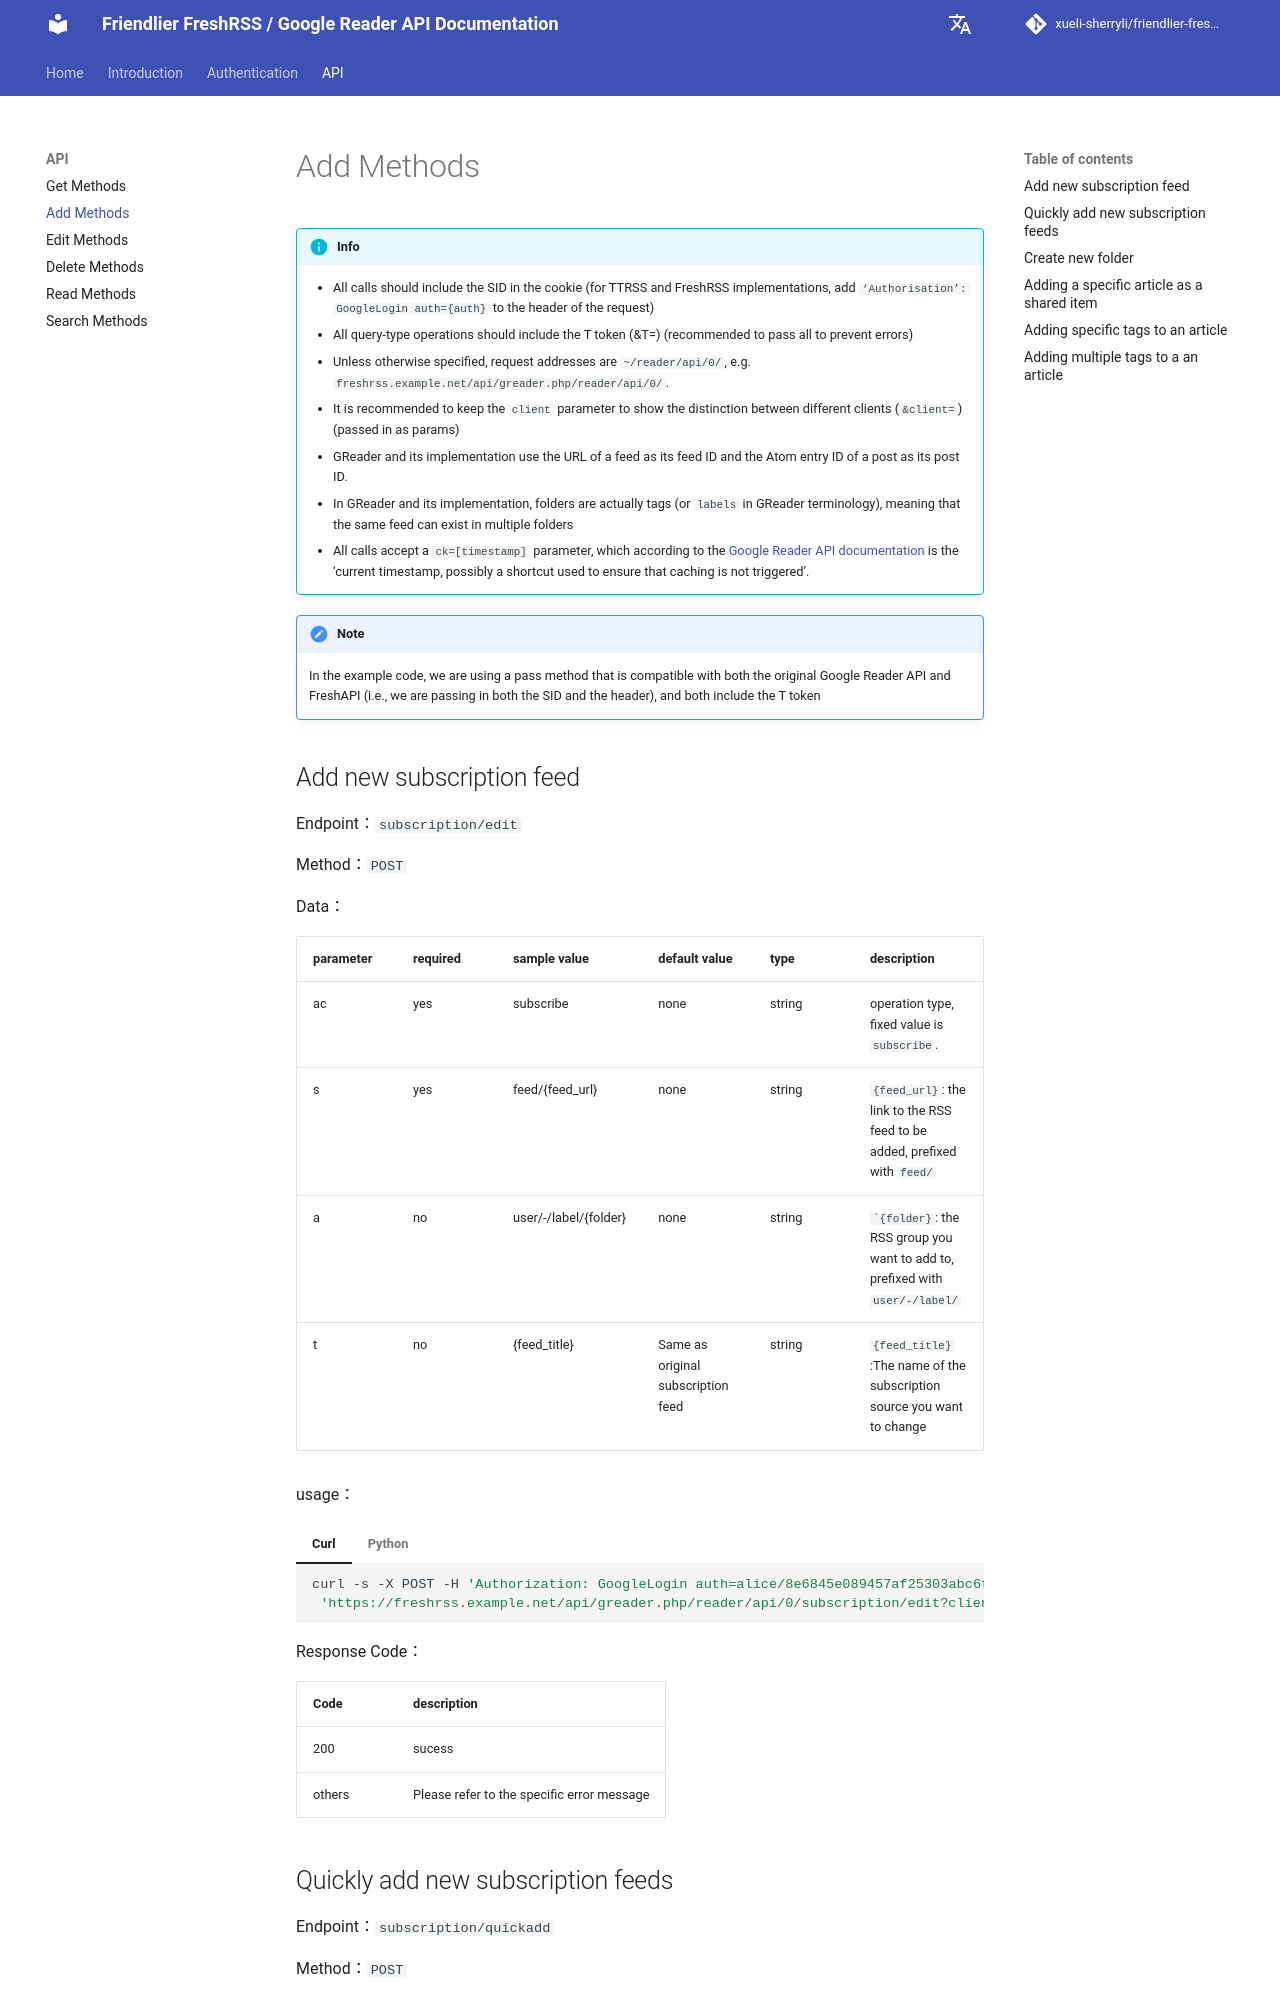

repository: xueli-sherryli/friendlier-fresh-rss-api-doc · page: en/api/api_add/index.html · generator: mkdocs

!!! info
    - All calls should include the SID in the cookie (for TTRSS and FreshRSS implementations, add `‘Authorisation’: GoogleLogin auth={auth}` to the header of the request)
    - All query-type operations should include the T token (&T=) (recommended to pass all to prevent errors)
    - Unless otherwise specified, request addresses are `~/reader/api/0/`, e.g. `freshrss.example.net/api/greader.php/reader/api/0/`.
    - It is recommended to keep the `client` parameter to show the distinction between different clients (`&client=`) (passed in as params)
    - GReader and its implementation use the URL of a feed as its feed ID and the Atom entry ID of a post as its post ID. 
    - In GReader and its implementation, folders are actually tags (or `labels` in GReader terminology), meaning that the same feed can exist in multiple folders
    - All calls accept a `ck=[timestamp]` parameter, which according to the [Google Reader API documentation](http://code.google.com/p/pyrfeed/wiki/GoogleReaderAPI) is the ‘current timestamp, possibly a shortcut used to ensure that caching is not triggered’.

!!! Note
    In the example code, we are using a pass method that is compatible with both the original Google Reader API and FreshAPI (i.e., we are passing in both the SID and the header), and both include the T token

## Add new subscription feed

Endpoint：`subscription/edit`

Method：`POST`

Data：

| parameter | required | sample value                     | default value         | type   | description              |
| ------ | ---- | ---------------------- | -------------- | ------ | ------------------------------------- |
| ac     | yes   | subscribe              | none | string | operation type, fixed value is `subscribe`.           |
| s      | yes   | feed/{feed_url}        | none | string | `{feed_url}`: the link to the RSS feed to be added, prefixed with `feed/` |
| a      | no   | user/-/label/{folder} | none | string | ``{folder}`: the RSS group you want to add to, prefixed with `user/-/label/` |
| t      | no   | {feed_title}           | Same as original subscription feed | string | `{feed_title}`:The name of the subscription source you want to change        |

usage：

=== "Curl"

    ```bash
    curl -s -X POST -H 'Authorization: GoogleLogin auth=alice/8e6845e089457af25303abc6f53356eb60bdb5f8' -H 'Cookie: SID=YOUR_SID' -d 'ac=subscribe&s=feed/http://example.com/rss&a=user/-/label/Example&t=Example Feed' \
     'https://freshrss.example.net/api/greader.php/reader/api/0/subscription/edit?client=myclient&T=YOUR_T_TOKEN'
    ```

=== "Python"

    ```python
    import requests

    url = 'https://freshrss.example.net/api/greader.php/reader/api/0/subscription/edit'
    header = {
        "Authorization: GoogleLogin auth=alice/8e6845e089457af25303abc6f53356eb60bdb5f8"
    }
    params = {
        'client': 'myclient',
        'T': YOUR_T_TOKEN
    }
    data = {
        'ac': 'subscribe',
        's': 'feed/http://example.com/rss',
        'a': 'user/-/label/Example',
        't': 'Example Feed'
    }
    cookies = {'SID': 'YOUR_SID'}
    try:
        response = requests.post(url, headers=header, params=params, data=data, cookies=cookies)
        response.raise_for_status()
        print(response.text)

    except requests.exceptions.RequestException as e:
        print(f"An error occurred: {e}")
    ```

Response Code：

| Code | description             |
| ------ | ---------------- |
| 200    | sucess             |
| others   | Please refer to the specific error message |
